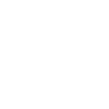
t = 0.00 s
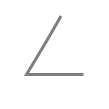
t = 0.50 s
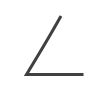
t = 0.75 s
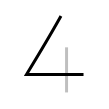
t = 1.25 s
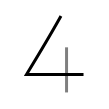
t = 1.50 s
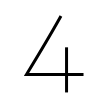
t = 2.00 s

The animated SVG that drew these frames (rendered in a browser with its animation timeline set to each time). Animation: 2 SMIL elements (animate=2); one cycle of 2.00 s.

<svg width="109px" height="109px" viewBox="0 0 px 109px" xmlns="http://www.w3.org/2000/svg" xmlns:xlink="http://www.w3.org/1999/xlink" xml:space="preserve" version="1.1"  baseProfile="full">
<path d="M60.96,16.08c-5.06,9.1-28.1,48.04-34.46,58.45c14.16,0,50.53,0,57.03,0" style="fill:none;stroke:black;stroke-width:3;opacity:0">
  <animate attributeType="CSS" attributeName="opacity" from="0" to="1" begin="0s" dur="1s" repeatCount="0" fill="freeze" />
</path>
<path d="M66.55,47.33c0,7.23,0,38.76,0,45.11" style="fill:none;stroke:black;stroke-width:3;opacity:0">
  <animate attributeType="CSS" attributeName="opacity" from="0" to="1" begin="1s" dur="1s" repeatCount="0" fill="freeze" />
</path>
</svg>
